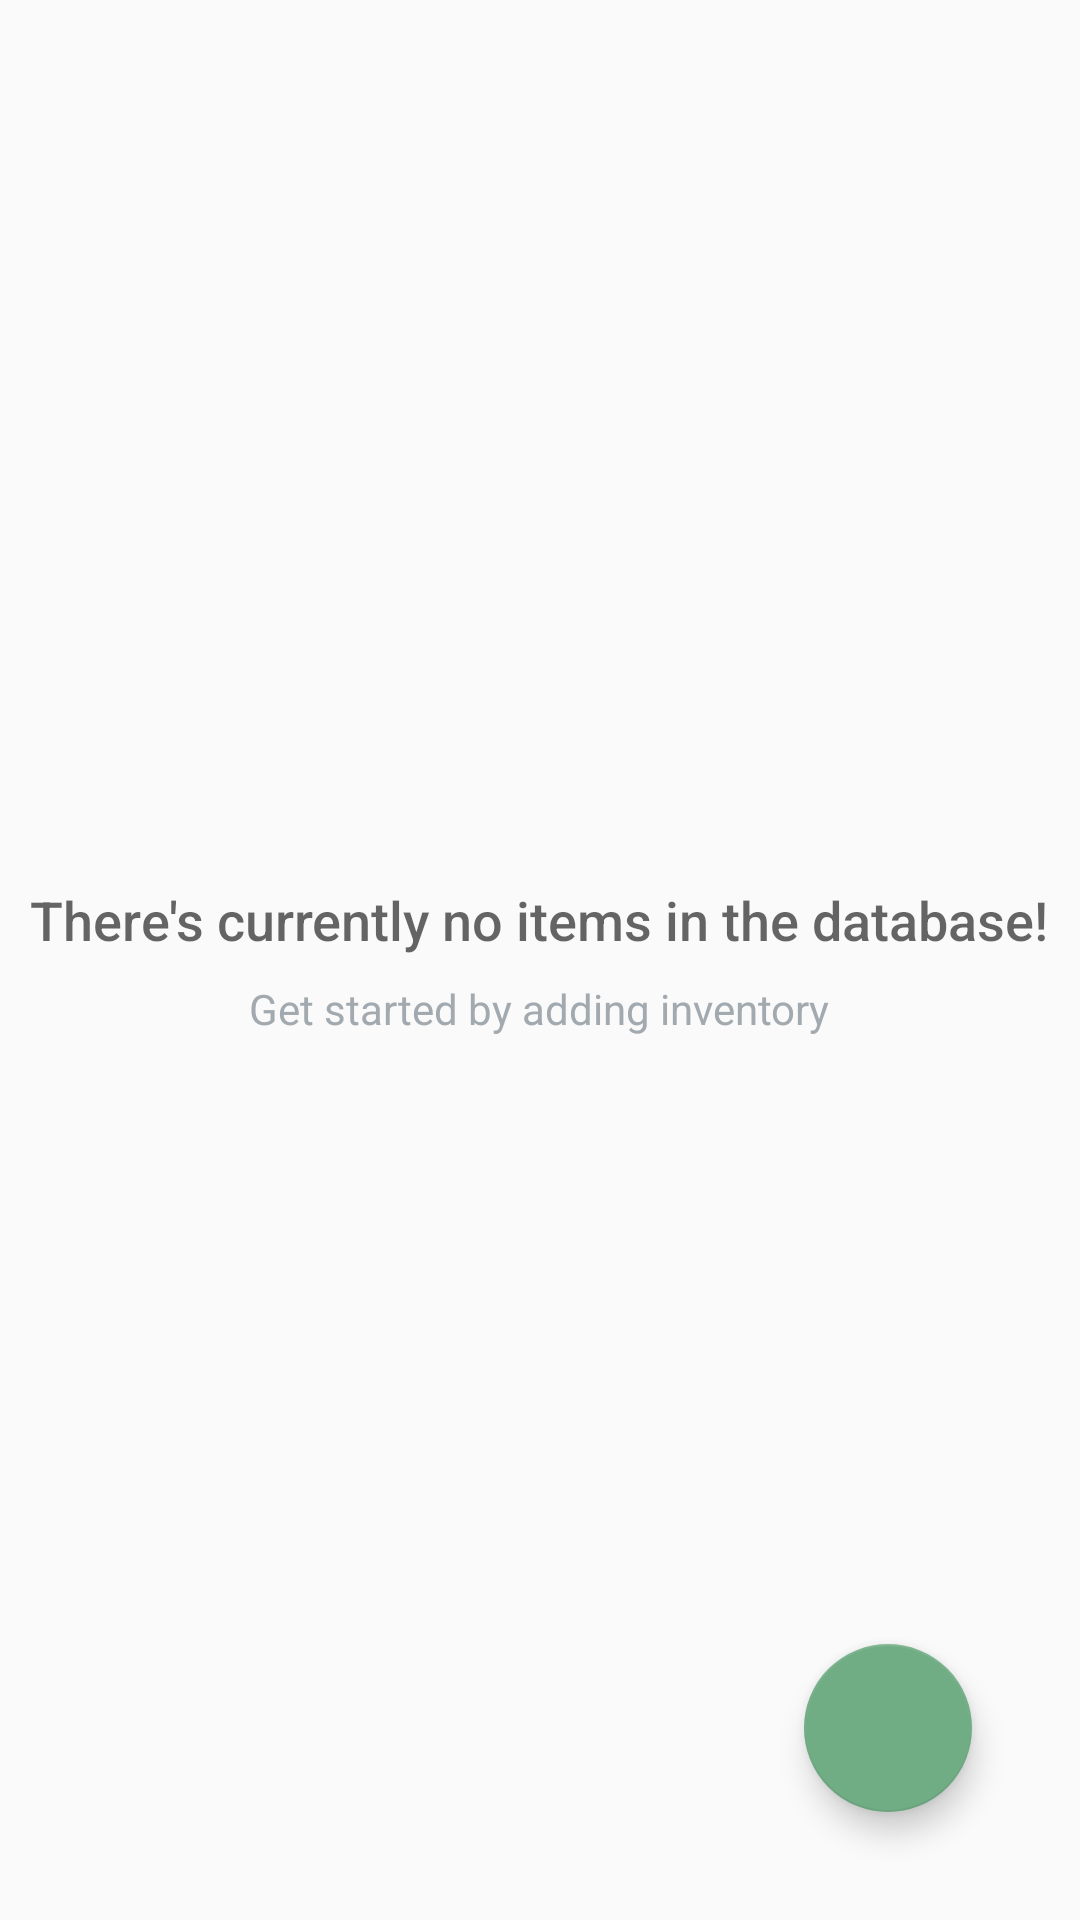

The Android layout XML behind this screen, and the referenced resources:
<!-- AndroidManifest.xml: application theme AppTheme -->
<!-- res/layout/activity_main.xml -->
<?xml version="1.0" encoding="utf-8"?>
<RelativeLayout
    xmlns:android="http://schemas.android.com/apk/res/android"
    xmlns:tools="http://schemas.android.com/tools"
    android:layout_width="match_parent"
    android:layout_height="match_parent"
    tools:context=".MainActivity">

    <ListView
        android:id="@+id/list"
        android:layout_width="match_parent"
        android:layout_height="match_parent"/>

    
    <RelativeLayout
        android:id="@+id/empty_view"
        android:layout_width="wrap_content"
        android:layout_height="wrap_content"
        android:layout_centerInParent="true">

        <TextView
            android:id="@+id/empty_title_text"
            android:layout_width="wrap_content"
            android:layout_height="wrap_content"
            android:layout_centerHorizontal="true"
            android:fontFamily="sans-serif-medium"
            android:text="@string/empty_view_title_text"
            android:textAppearance="?android:textAppearanceMedium"/>

        <TextView
            android:id="@+id/empty_subtitle_text"
            android:layout_width="wrap_content"
            android:layout_height="wrap_content"
            android:layout_below="@+id/empty_title_text"
            android:layout_centerHorizontal="true"
            android:fontFamily="sans-serif"
            android:paddingTop="@dimen/empty_subtext_top_margin"
            android:text="@string/empty_view_subtitle_text"
            android:textAppearance="?android:textAppearanceSmall"
            android:textColor="@color/emptyViewSubtext"/>
    </RelativeLayout>

    <android.support.design.widget.FloatingActionButton
        android:id="@+id/fab"
        android:layout_width="wrap_content"
        android:layout_height="wrap_content"
        android:layout_alignParentBottom="true"
        android:layout_alignParentRight="true"
        android:layout_margin="@dimen/fab_margin"
        android:src="@drawable/baseline_add_white_48"/>
</RelativeLayout>
<!-- resources referenced by this layout -->
<resources>
  <color name="emptyViewSubtext">#A2AAB0</color>
  <dimen name="empty_subtext_top_margin">8dp</dimen>
  <dimen name="fab_margin">36dp</dimen>
  <string name="empty_view_subtitle_text">Get started by adding inventory</string>
  <string name="empty_view_title_text">There\'s currently no items in the database!</string>
  <style name="AppTheme" parent="Theme.AppCompat.Light.DarkActionBar">
          
          <item name="colorPrimary">@color/editorColorPrimary</item>
          <item name="colorPrimaryDark">@color/editorColorPrimaryDark</item>
          <item name="colorAccent">@color/colorAccent</item>
      </style>
  <color name="editorColorPrimary">#2D3640</color>
  <color name="editorColorPrimaryDark">#394450</color>
  <color name="colorAccent">#70ad84</color>
</resources>
